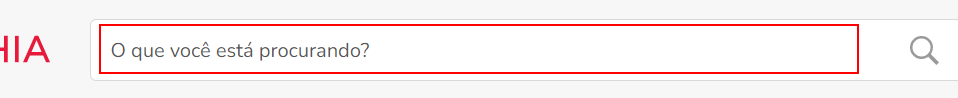
Workflow: sq_Open_PortalCasasBahia

Step 1: find the editable text 'Buscar' in window '*Casas Bahia*' (msedge.exe)
